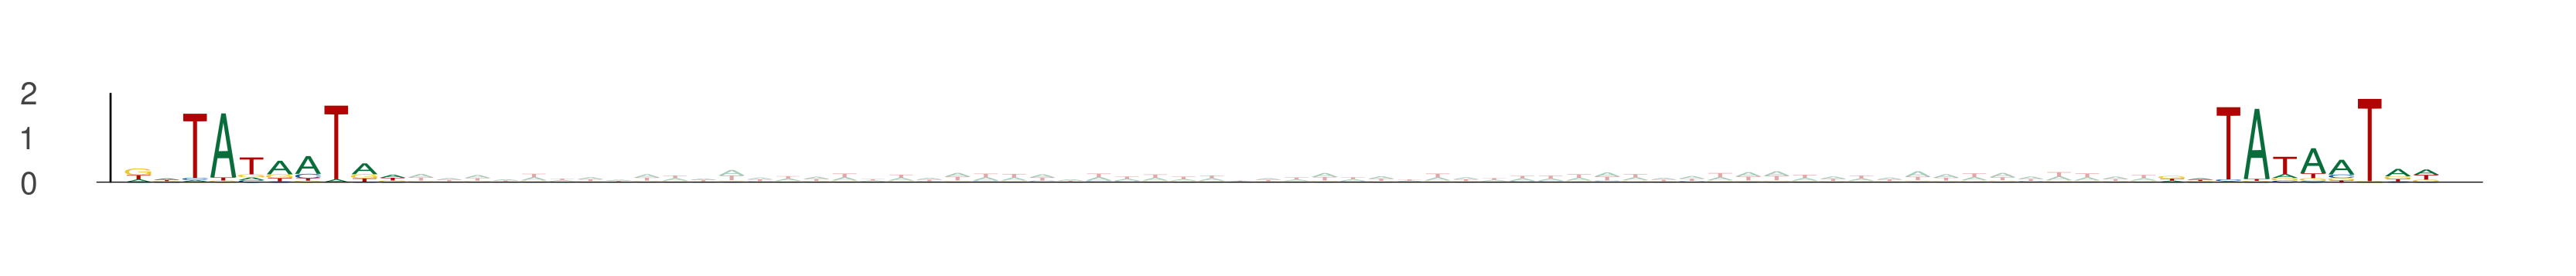

The data file committed next to this chart (first rows):
seq_index, start_position, end_position, is_reversed_complement
3219, 36, 46, 0
3219, 108, 118, 0
5400, 49, 59, 0
5400, 121, 131, 0
12702, 44, 54, 0
12702, 116, 126, 0
5081, 70, 80, 0
5081, 142, 152, 0
8040, 40, 50, 0
8040, 112, 122, 0
10673, 72, 82, 0
10673, 144, 154, 0
3122, 45, 55, 0
3122, 117, 127, 0
5895, 35, 45, 0
5895, 107, 117, 0
8160, 63, 73, 0
8160, 135, 145, 0
13706, 59, 69, 0
13706, 131, 141, 0
3513, 75, 85, 0
3513, 147, 157, 0
1248, 55, 65, 0
1248, 127, 137, 0
8963, 71, 81, 0
8963, 143, 153, 0
11587, 72, 82, 0
11587, 144, 154, 0
7279, 51, 61, 0
7279, 123, 133, 0
5381, 21, 31, 0
5381, 93, 103, 0
5738, 19, 29, 0
5738, 91, 101, 0
7604, 38, 48, 0
7604, 110, 120, 0
7975, 57, 67, 0
7975, 129, 139, 0
1511, 18, 28, 0
1511, 90, 100, 0
3235, 55, 65, 0
3235, 127, 137, 0
5776, 21, 31, 0
5776, 93, 103, 0
12029, 16, 26, 0
12029, 88, 98, 0
3215, 39, 49, 0
3215, 111, 121, 0
10566, 47, 57, 0
10566, 119, 129, 0
6207, 18, 28, 0
6207, 90, 100, 0
8923, 15, 25, 0
8923, 87, 97, 0
7370, 67, 77, 0
7370, 139, 149, 0
605, 51, 61, 0
605, 123, 133, 0
3299, 10, 20, 0
3299, 82, 92, 0
... 260 more rows
